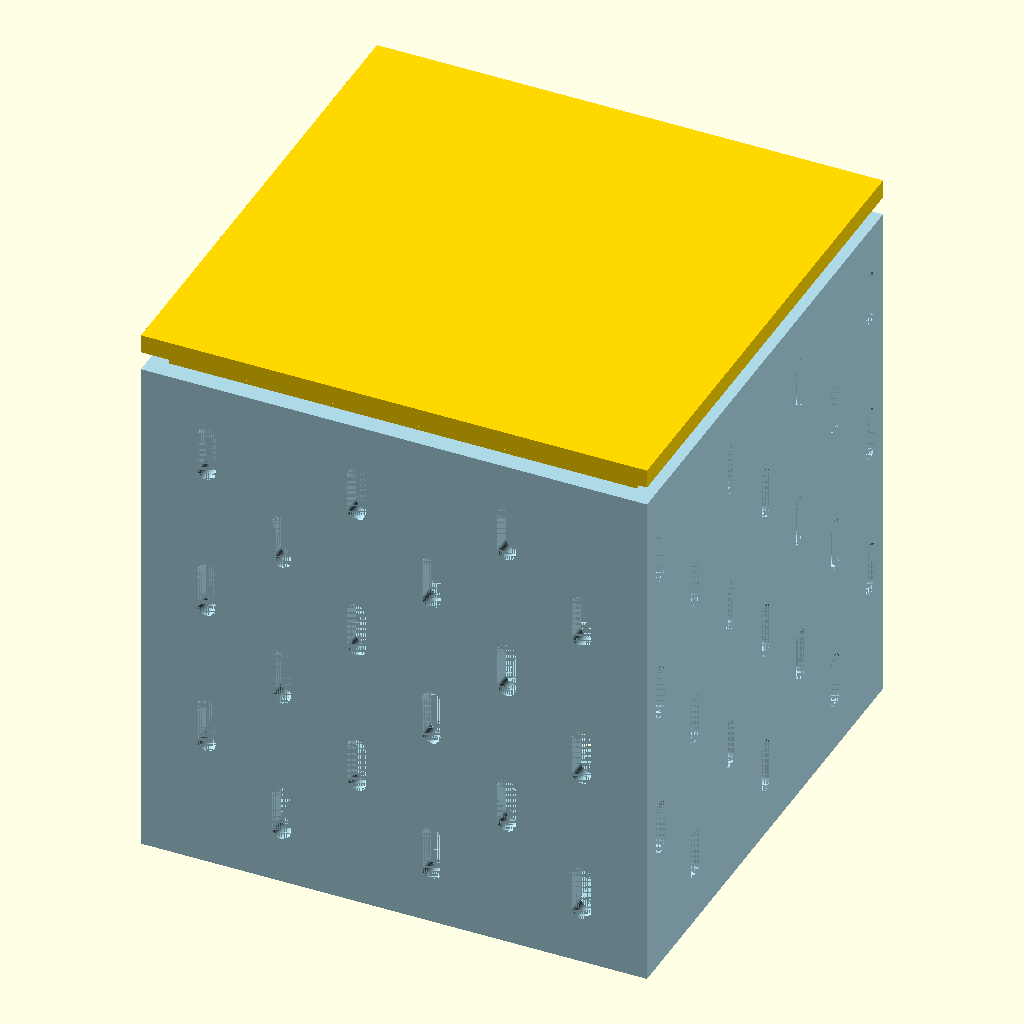
Cell 1: the model at its default parameters.
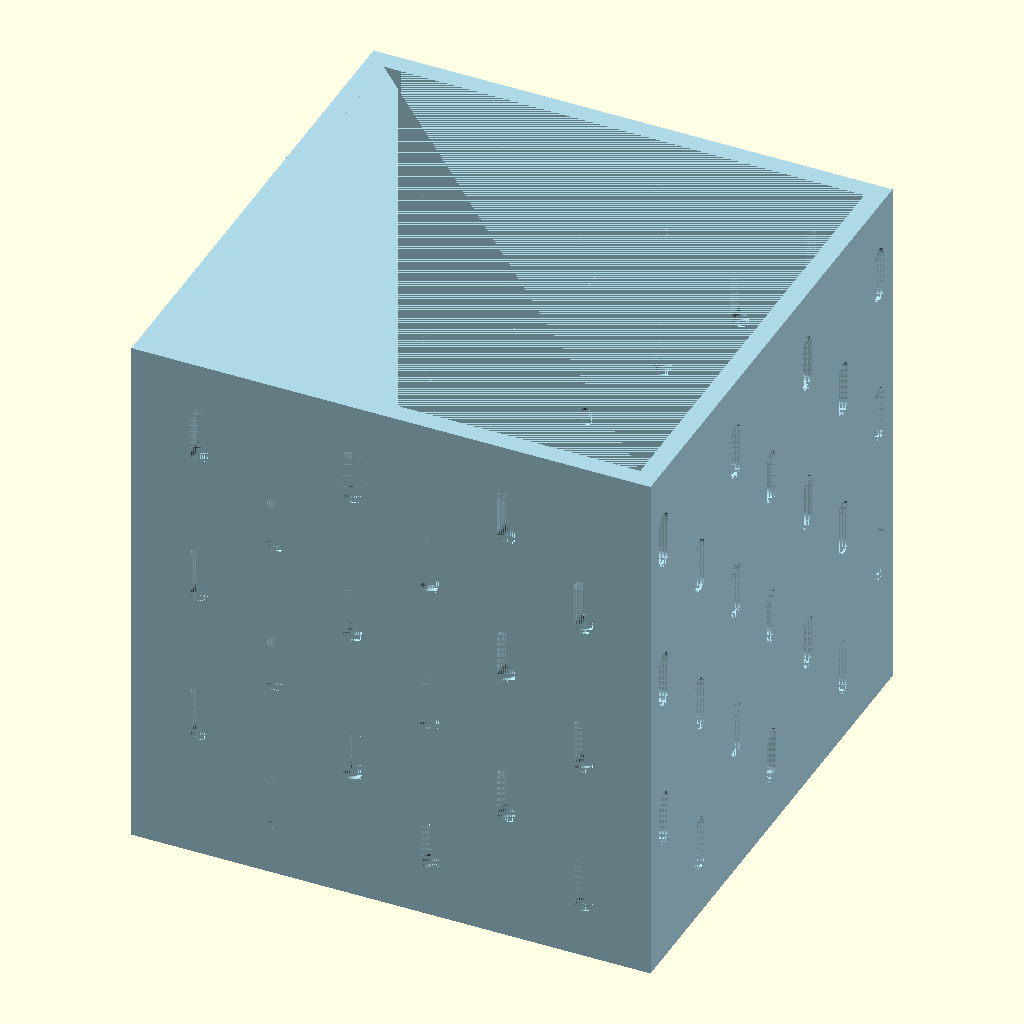
Cell 2: component_type = "Box" (everything else at default).
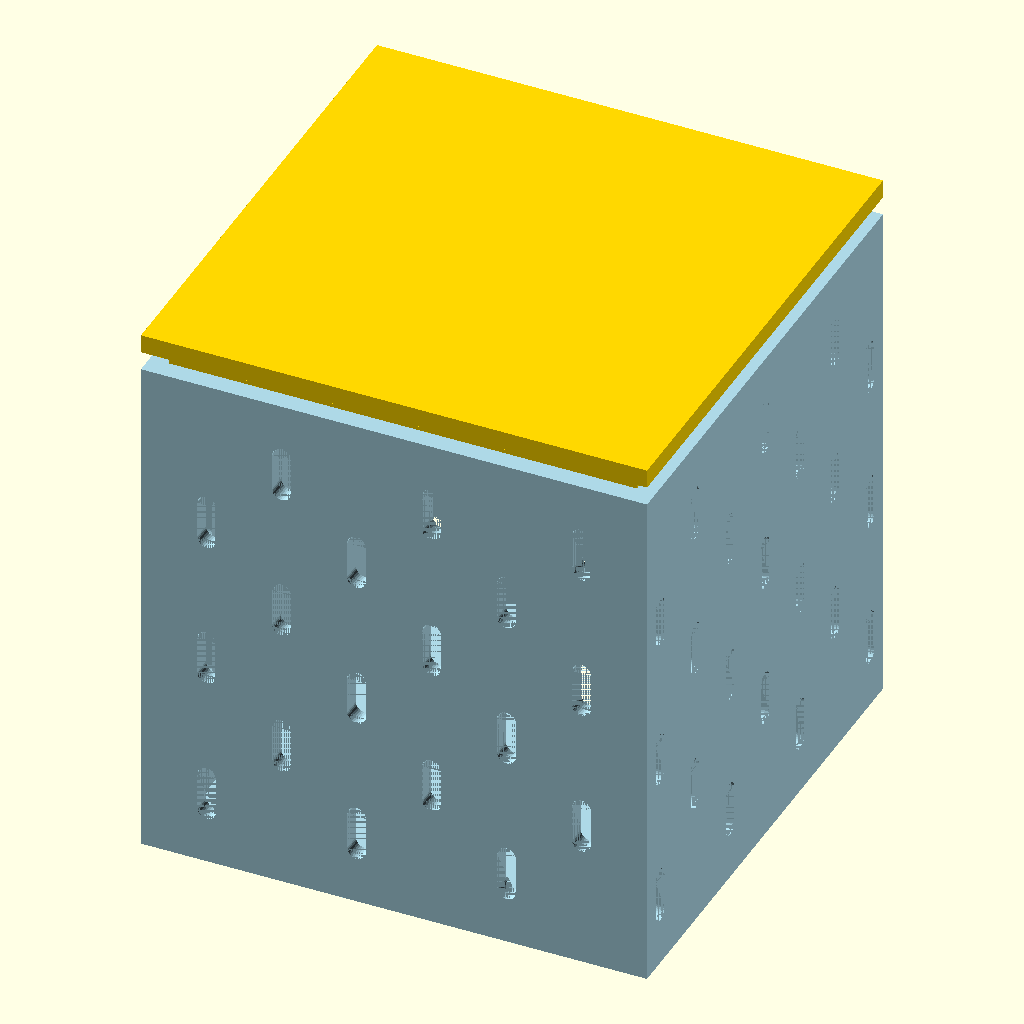
Cell 3 — alternate_pattern set to false, the other parameters unchanged.
The same orthographic view direction (rotation 55°, 0°, 25°; colour scheme Cornfield) for every cell, with the view re-fitted per cell, so scale and position can differ between cells.
OpenSCAD source file skadis-shelf/printables-1315483/Box and Lid.scad:
// -----------------------------
// Parameters
// -----------------------------
// "All" - Shows how it is assembled. Please select and download each individual component.
component_type = "All"; // [All, Box, Lid]


/* [Upright Parameters] */
// When enabled the peg holes on the opposite side will not line up. Gives the effect of not being able to see through the box. Will be more obvious with a shorter box depth. (Ex box_depth of 40)
alternate_pattern = true;
box_height = 140;
box_width = 135;
box_depth = 135;


// Adds pegholes at top of upright. Use if you'd like to add a beam to the very top.
has_top_holes = false;
// Pegholes at bottom of upright. Use if you'd like to add a beam to the very bottom.
has_bottom_holes = false;


/* [Lid Parameters] */
// Portion that sits above upright
lid_height = 5;
// Portion that is inserted into upright
lid_insert_height = 5;
// If the lid does not fit, try increasing this value.
lid_tolerance = 0.1;
// Used to connect and stack uprights
lid_connector = false;
// Thickness of the lid insert perimeter
lid_insert_thickness = 5; 






/* [Hidden] */
top_margin = 10;
// Wall thickness of upright
shell_thickness = 5;


// Peg Hole Dimensions
peg_hole_width = 5;
peg_hole_height = 10;
peg_hole_circle_d = 5;
column_spacing = 20;
num_front_columns = floor((box_width - peg_hole_width - 20)/column_spacing) + 1;
num_side_columns = floor((box_depth - peg_hole_width - 10)/column_spacing) + 1;


// -----------------------------
// Hexagon Module for Ventilation Pattern
// -----------------------------
module hexagon(size) {
// For a hexagon where size is the distance between parallel sides (flat-to-flat)
// To get points-to-points distance, multiply by 2/sqrt(3)
point_to_point = size * 2 / sqrt(3);
radius = point_to_point / 2;  // Radius to the points
angles = [30, 90, 150, 210, 270, 330];  // 30° offset for points at top/bottom
points = [for (a = angles) [radius * cos(a), radius * sin(a)]];
polygon(points);
}


// -----------------------------
// Peg Hole Shape (2D)
// -----------------------------
module peg_hole() {
union() {
  square([peg_hole_width, peg_hole_height]);
  translate([peg_hole_width / 2, 0])
    circle(d = peg_hole_circle_d, $fn = 30);
  translate([peg_hole_width / 2, peg_hole_height])
    circle(d = peg_hole_circle_d, $fn = 30);
}
}



// -----------------------------
// Upright with Peg Holes
// -----------------------------
module upright() {
difference() {
  // Solid upright
  cube([box_width, box_height, box_depth]);


  // Hollow core
  translate([shell_thickness, 0, shell_thickness])
    cube([box_width - 10, box_height, box_depth - 10]);


  // Front/back peg holes
  if (!alternate_pattern || num_front_columns == 1) {
    // Through-holes
    for (i = [0 : num_front_columns - 1]) {
      x = (box_width - ((num_front_columns - 1) * column_spacing + peg_hole_width)) / 2
          + i * column_spacing;
      start_y = (i % 2 == 0) ? 20 : 40;
      for (y = [start_y : 40 : box_height - peg_hole_height / 2]) {
        if (y + peg_hole_height / 2 <= box_height - top_margin)
          translate([x, y - peg_hole_height / 2, 0])
            linear_extrude(height = box_depth)
              peg_hole();
      }
    }
  } else {
    // Partial front
    for (i = [0 : num_front_columns - 1]) {
      x = (box_width - ((num_front_columns - 1) * column_spacing + peg_hole_width)) / 2
          + i * column_spacing;
      start_y = (i % 2 == 0) ? 20 : 40;
      for (y = [start_y : 40 : box_height - peg_hole_height / 2]) {
        if (y + peg_hole_height / 2 <= box_height - top_margin)
          translate([x, y - peg_hole_height / 2, 0])
            linear_extrude(height = shell_thickness)
              peg_hole();
      }
    }
    // Partial back (flipped pattern)
    for (i = [0 : num_front_columns - 1]) {
      x = (box_width - ((num_front_columns - 1) * column_spacing - peg_hole_width)) / 2
          + i * column_spacing;
      start_y = (i % 2 == 0) ? 40 : 20;
      for (y = [start_y : 40 : box_height - peg_hole_height / 2]) {
        if (y + peg_hole_height / 2 <= box_height - top_margin)
          translate([x, y - peg_hole_height / 2, box_depth])
            rotate([0, 180, 0])
            linear_extrude(height = shell_thickness)
              peg_hole();
      }
    }
  }


  // Left/right peg holes
  if (!alternate_pattern || num_side_columns == 1) {
    // Through
    for (i = [0 : num_side_columns - 1]) {
      z = (box_depth - ((num_side_columns - 1) * column_spacing + peg_hole_width)) / 2
          + peg_hole_width / 2 + i * column_spacing;
      start_y = (i % 2 == 0) ? 20 : 40;
      for (y = [start_y : 40 : box_height - peg_hole_height / 2]) {
        if (y + peg_hole_height / 2 <= box_height - top_margin)
          translate([0, y - peg_hole_height / 2, z])
            rotate([0, 90, 0])
            translate([-peg_hole_width / 2, 0, 0])
            linear_extrude(height = box_width)
              peg_hole();
      }
    }
  } else {
    // Partial left
    for (i = [0 : num_side_columns - 1]) {
      z = (box_depth - ((num_side_columns - 1) * column_spacing + peg_hole_width)) / 2
          + peg_hole_width / 2 + i * column_spacing;
      start_y = (i % 2 == 0) ? 20 : 40;
      for (y = [start_y : 40 : box_height - peg_hole_height / 2]) {
        if (y + peg_hole_height / 2 <= box_height - top_margin)
          translate([0, y - peg_hole_height / 2, z])
            rotate([0, 90, 0])
            translate([-peg_hole_width / 2, 0, 0])
            linear_extrude(height = shell_thickness)
              peg_hole();
      }
    }
    // Partial right (flipped)
    for (i = [0 : num_side_columns - 1]) {
      z = (box_depth - ((num_side_columns - 1) * column_spacing + peg_hole_width)) / 2
          + peg_hole_width / 2 + i * column_spacing;
      start_y = (i % 2 == 0) ? 40 : 20;
      for (y = [start_y : 40 : box_height - peg_hole_height / 2]) {
        if (y + peg_hole_height / 2 <= box_height - top_margin)
          translate([box_width, y - peg_hole_height / 2, z])
            rotate([0, -90, 0])
            translate([-peg_hole_width / 2, 0, 0])
            linear_extrude(height = shell_thickness)
              peg_hole();
      }
    }
  }


  // Half-cut peg holes at bottom edge of front face
  if (has_bottom_holes) {
    // front
    for (i = [0 : num_front_columns - 1]) {
      x = (box_width - ((num_front_columns - 1) * column_spacing + peg_hole_width)) / 2
          + i * column_spacing;
      translate([x, -peg_hole_height / 2, 0])
        linear_extrude(height = shell_thickness)
          peg_hole();
    }
    // back
    for (i = [0 : num_front_columns - 1]) {
      x = (box_width - ((num_front_columns - 1) * column_spacing - peg_hole_width)) / 2
          + i * column_spacing;
      translate([x, -peg_hole_height / 2, box_depth])
        rotate([0, 180, 0])
        linear_extrude(height = shell_thickness)
          peg_hole();
    }
  }


  // Half-cut peg holes at bottom edge of left side face
  if (has_bottom_holes) {
    // left
    for (i = [0 : num_side_columns - 1]) {
      z = (box_depth - ((num_side_columns - 1) * column_spacing + peg_hole_width)) / 2
          + peg_hole_width / 2 + i * column_spacing;
      translate([0, -peg_hole_height / 2, z])
        rotate([0, 90, 0])
        translate([-peg_hole_width / 2, 0, 0])
        linear_extrude(height = shell_thickness)
          peg_hole();
    }
    // right
    for (i = [0 : num_side_columns - 1]) {
      z = (box_depth - ((num_side_columns - 1) * column_spacing + peg_hole_width)) / 2
          + peg_hole_width / 2 + i * column_spacing;
      translate([box_width, -peg_hole_height / 2, z])
        rotate([0, -90, 0])
        translate([-peg_hole_width / 2, 0, 0])
        linear_extrude(height = shell_thickness)
          peg_hole();
    }
  }


  // Half-cut peg holes at top edge of front face
  if (has_top_holes) {
    // front
    for (i = [0 : num_front_columns - 1]) {
      x = (box_width - ((num_front_columns - 1) * column_spacing + peg_hole_width)) / 2
          + i * column_spacing;
      translate([x, box_height - peg_hole_height / 2, 0])
        linear_extrude(height = shell_thickness)
          peg_hole();
    }
    // back
    for (i = [0 : num_front_columns - 1]) {
      x = (box_width - ((num_front_columns - 1) * column_spacing - peg_hole_width)) / 2
          + i * column_spacing;
      translate([x, box_height - peg_hole_height / 2, box_depth])
        rotate([0, 180, 0])
        linear_extrude(height = shell_thickness)
          peg_hole();
    }
  }


  // Half-cut peg holes at top edge of left side face
  if (has_top_holes) {
    // left
    for (i = [0 : num_side_columns - 1]) {
      z = (box_depth - ((num_side_columns - 1) * column_spacing + peg_hole_width)) / 2
          + peg_hole_width / 2 + i * column_spacing;
      translate([0, box_height - peg_hole_height / 2, z])
        rotate([0, 90, 0])
        translate([-peg_hole_width / 2, 0, 0])
        linear_extrude(height = shell_thickness)
          peg_hole();
    }
    // right
    for (i = [0 : num_side_columns - 1]) {
      z = (box_depth - ((num_side_columns - 1) * column_spacing + peg_hole_width)) / 2
          + peg_hole_width / 2 + i * column_spacing;
      translate([box_width, box_height - peg_hole_height / 2, z])
        rotate([0, -90, 0])
        translate([-peg_hole_width / 2, 0, 0])
        linear_extrude(height = shell_thickness)
          peg_hole();
    }
  }
}
}

// -----------------------------
// Module for end cap that sits on top of upright
// -----------------------------
module end_cap() {
  lower_w = box_width - 2 * shell_thickness - 2 * lid_tolerance;
  lower_d = box_depth - 2 * shell_thickness - 2 * lid_tolerance;

  union() {
    // Insert portion (now hollow with perimeter thickness)
    difference() {
      translate([shell_thickness + lid_tolerance, box_height, shell_thickness + lid_tolerance])
        cube([lower_w, lid_insert_height, lower_d]);

      translate([
        shell_thickness + lid_tolerance + lid_insert_thickness,
        box_height,
        shell_thickness + lid_tolerance + lid_insert_thickness
      ])
        cube([
          lower_w - 2 * lid_insert_thickness,
          lid_insert_height,
          lower_d - 2 * lid_insert_thickness
        ]);
    }

    // Solid top cap
    translate([0, box_height + lid_insert_height, 0])
      cube([box_width, lid_height, box_depth]);
  }
}



// -----------------------------
// Generate the complete structure, rotate & recenter
// -----------------------------

translate([-box_width/2, box_depth/2, -box_height/2])
rotate([90, 0, 0]) {
  // First upright at origin
  if (component_type == "All" || component_type == "Box")
    color("LightBlue", 1) upright();


  // Second upright at the other end of the beam
  if (component_type == "All") {
    translate([0, 0, 0])
      color("LightBlue", 1) upright();
  }


  // End caps for both uprights
  if (component_type == "All" || component_type == "Lid") {
    // First upright end cap
    color("Gold", 1) end_cap();
  }


  if (component_type == "All") {
    // Second upright end cap
    translate([0, 0, 0])
      color("Gold", 1) end_cap();
  }
}
Parameter table extracted from the source (name, type, default, range or options):
component_type: string, default "All", options "All", "Box", "Lid"
alternate_pattern: bool, default true
box_height: number, default 140
box_width: number, default 135
box_depth: number, default 135
has_top_holes: bool, default false
has_bottom_holes: bool, default false
lid_height: number, default 5
lid_insert_height: number, default 5
lid_tolerance: number, default 0.1
lid_connector: bool, default false
lid_insert_thickness: number, default 5
